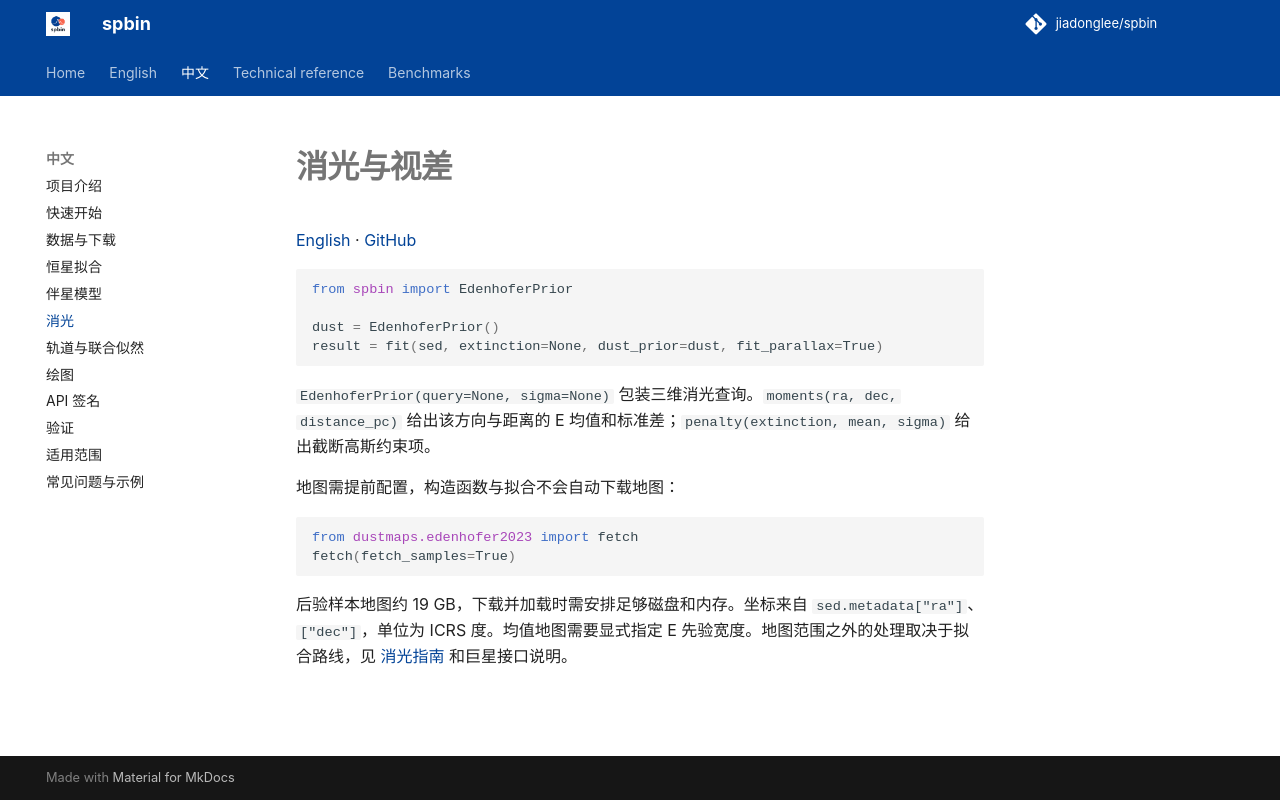

repository: jiadonglee/sedkit · page: zh/extinction/index.html · generator: mkdocs

# 消光与视差

[English](../en/extinction.md) · [GitHub](https://github.com/jiadonglee/spbin)


```python
from spbin import EdenhoferPrior

dust = EdenhoferPrior()
result = fit(sed, extinction=None, dust_prior=dust, fit_parallax=True)
```

`EdenhoferPrior(query=None, sigma=None)` 包装三维消光查询。`moments(ra, dec, distance_pc)` 给出该方向与距离的 E 均值和标准差；`penalty(extinction, mean, sigma)` 给出截断高斯约束项。

地图需提前配置，构造函数与拟合不会自动下载地图：

```python
from dustmaps.edenhofer2023 import fetch
fetch(fetch_samples=True)
```

后验样本地图约 19 GB，下载并加载时需安排足够磁盘和内存。坐标来自 `sed.metadata["ra"]`、`["dec"]`，单位为 ICRS 度。均值地图需要显式指定 E 先验宽度。地图范围之外的处理取决于拟合路线，见 [消光指南](../extinction.md) 和巨星接口说明。
